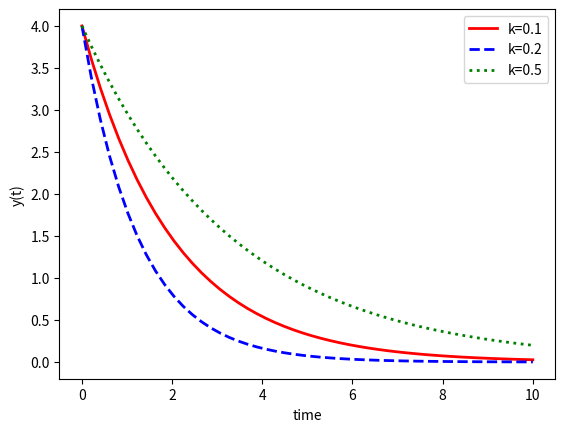

This chart was generated by the following Python code:
# -*- coding: utf-8 -*-
"""
Created on Thu Jun 25 18:47:07 2020

@author: Jimenez
"""

import numpy as np
from scipy.integrate import odeint
import matplotlib.pyplot as plt

# function that returns dy/dt
def model(y, t, k):
    dydt = -k * y
    return dydt

# initial condition 
y0 = 4

# time points
t = np.linspace(0, 10)

# solve ODEs
k = 0.5
y1 = odeint (model, y0, t, args=(k,))
k = 0.8
y2 = odeint (model, y0, t, args=(k,))
k = 0.3
y3 = odeint (model, y0, t, args=(k,))

# plot results
plt.plot(t,y1,'r-',linewidth=2,label='k=0.1')
plt.plot(t,y2,'b--', linewidth=2, label='k=0.2')
plt.plot(t,y3,'g:', linewidth=2, label='k=0.5')
plt.xlabel('time')
plt.ylabel('y(t)')
plt.legend()
plt.show()
